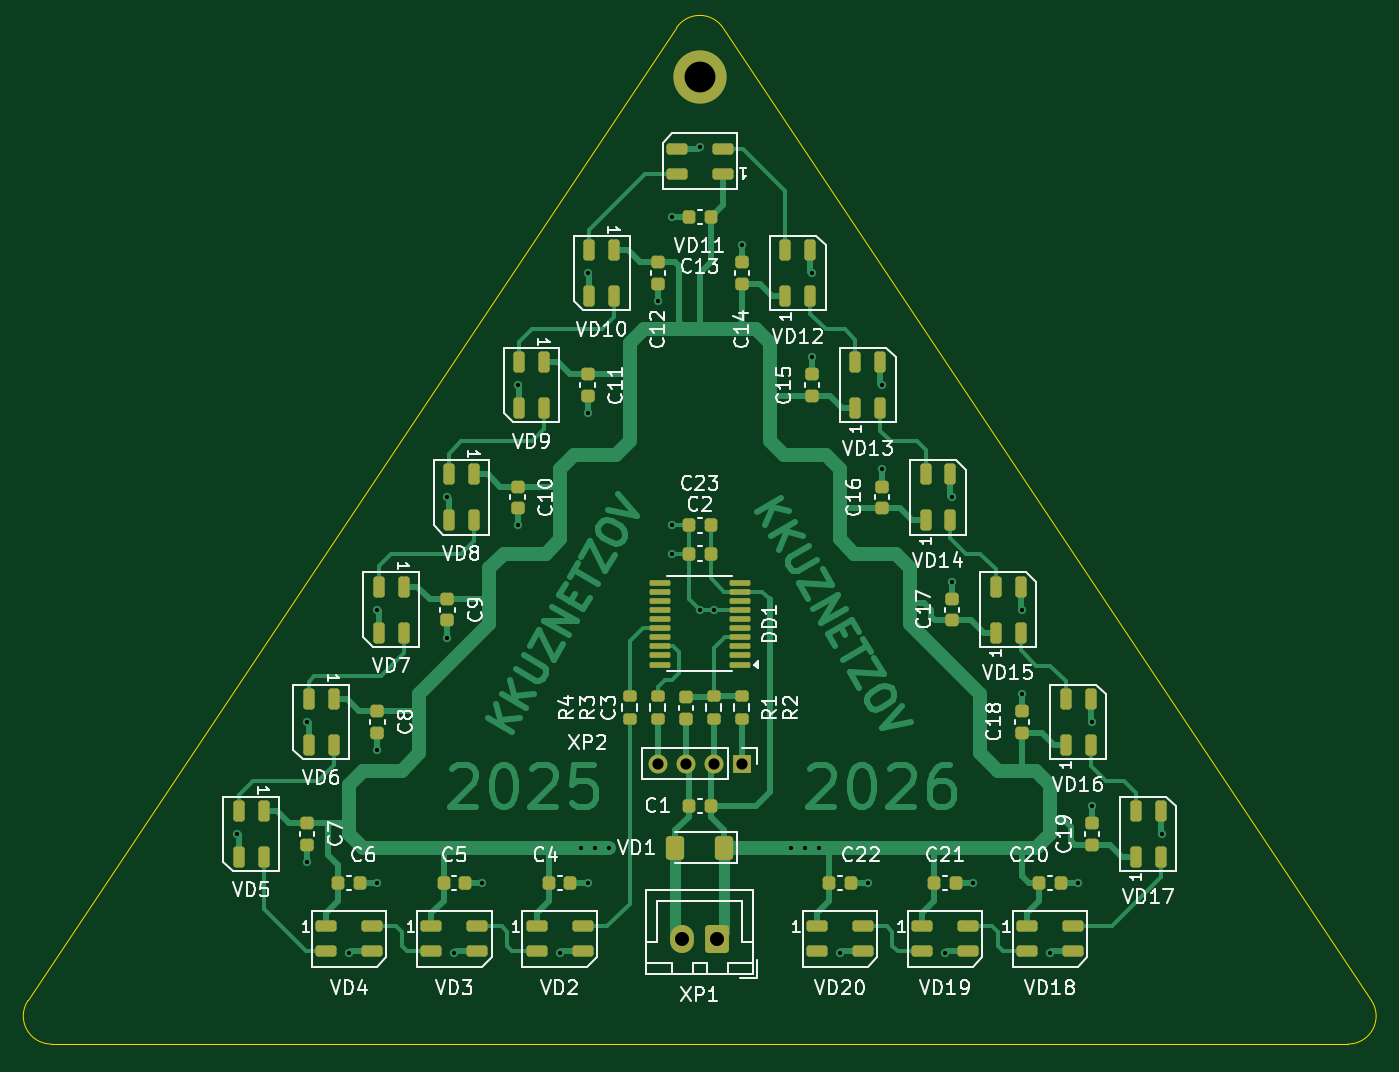
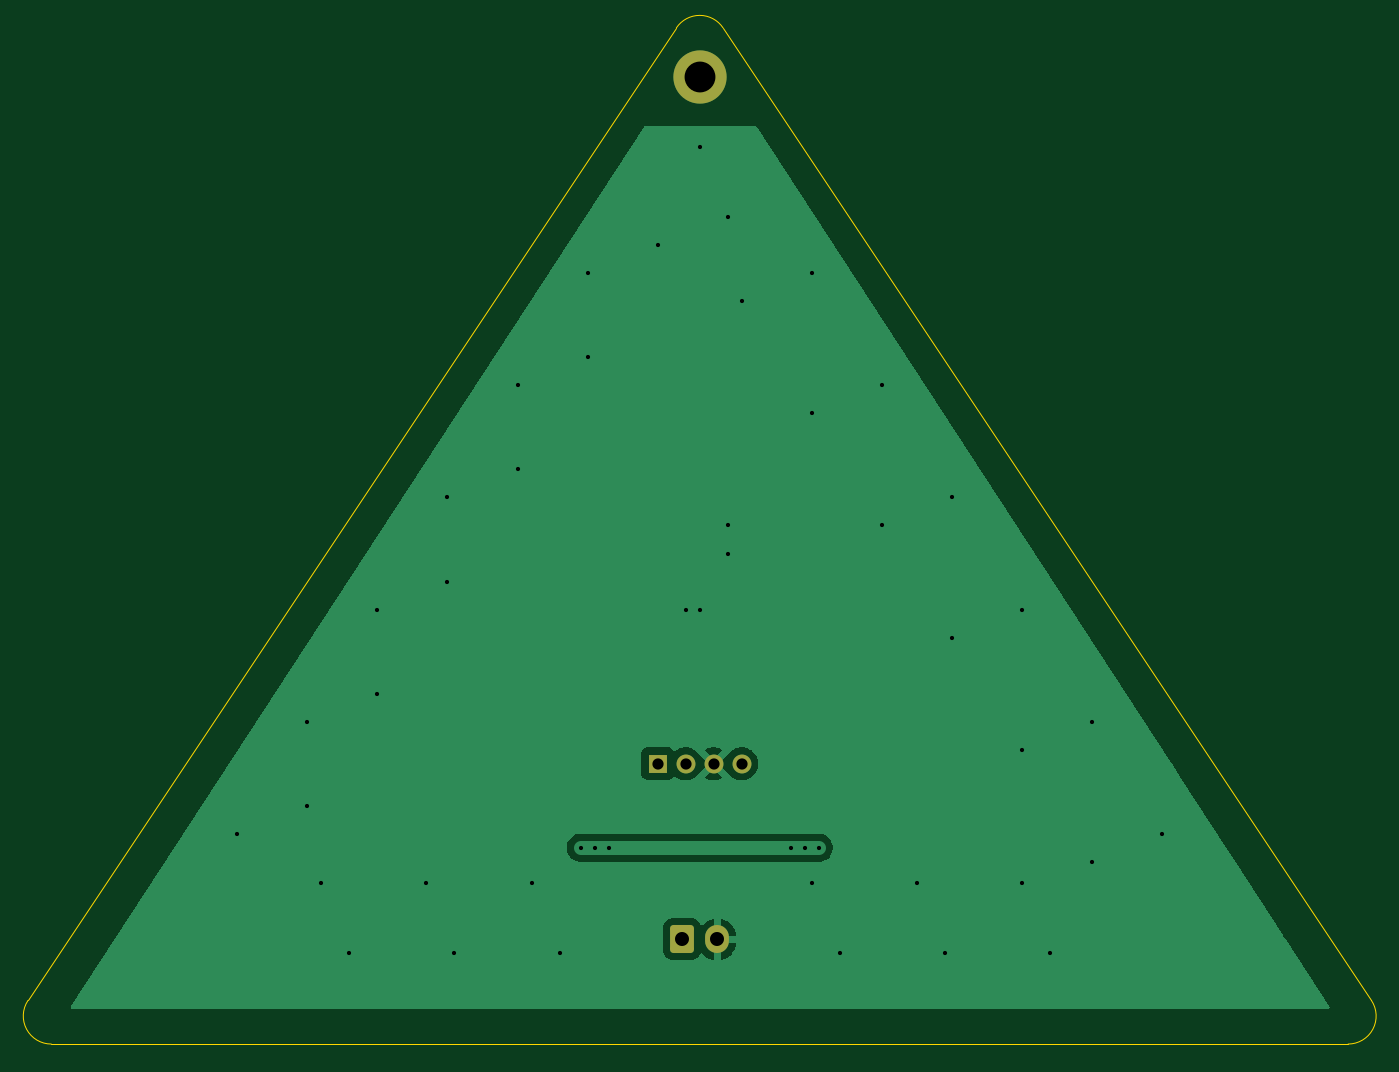
Circuit board: 9 layer files. Board 95.9 x 72.5 mm.
- bottom_copper: CHRISTMAS_RISC_V.GBL (13962 bytes)
- bottom_silk: CHRISTMAS_RISC_V.GBO (460 bytes)
- bottom_mask: CHRISTMAS_RISC_V.GBS (1470 bytes)
- outline: CHRISTMAS_RISC_V.GKO (889 bytes)
- top_copper: CHRISTMAS_RISC_V.GTL (45509 bytes)
- top_silk: CHRISTMAS_RISC_V.GTO (93958 bytes)
- top_mask: CHRISTMAS_RISC_V.GTS (7626 bytes)
- drill: CHRISTMAS_RISC_V_NPTH.drl (269 bytes)
- drill: CHRISTMAS_RISC_V_PTH.drl (1268 bytes)

=== bottom_copper: CHRISTMAS_RISC_V.GBL (13962 bytes, source omitted) ===
=== bottom_silk: CHRISTMAS_RISC_V.GBO ===
%TF.GenerationSoftware,KiCad,Pcbnew,9.0.5*%
%TF.CreationDate,2025-11-17T06:01:47+03:00*%
%TF.ProjectId,CHRISTMAS_RISC_V,43485249-5354-44d4-9153-5f524953435f,rev?*%
%TF.SameCoordinates,Original*%
%TF.FileFunction,Legend,Bot*%
%TF.FilePolarity,Positive*%
%FSLAX46Y46*%
G04 Gerber Fmt 4.6, Leading zero omitted, Abs format (unit mm)*
G04 Created by KiCad (PCBNEW 9.0.5) date 2025-11-17 06:01:47*
%MOMM*%
%LPD*%
G01*
G04 APERTURE LIST*
G04 APERTURE END LIST*
M02*

=== bottom_mask: CHRISTMAS_RISC_V.GBS (1470 bytes, source withheld) ===
=== outline: CHRISTMAS_RISC_V.GKO ===
%TF.GenerationSoftware,KiCad,Pcbnew,9.0.5*%
%TF.CreationDate,2025-11-17T06:01:47+03:00*%
%TF.ProjectId,CHRISTMAS_RISC_V,43485249-5354-44d4-9153-5f524953435f,rev?*%
%TF.SameCoordinates,Original*%
%TF.FileFunction,Profile,NP*%
%FSLAX46Y46*%
G04 Gerber Fmt 4.6, Leading zero omitted, Abs format (unit mm)*
G04 Created by KiCad (PCBNEW 9.0.5) date 2025-11-17 06:01:47*
%MOMM*%
%LPD*%
G01*
G04 APERTURE LIST*
%TA.AperFunction,Profile*%
%ADD10C,0.050000*%
%TD*%
G04 APERTURE END LIST*
D10*
X197927066Y-146890600D02*
G75*
G02*
X196262966Y-149999971I-1664066J-1109400D01*
G01*
X103737034Y-150000000D02*
G75*
G02*
X102072910Y-146890584I-34J2000000D01*
G01*
X148335900Y-77496151D02*
G75*
G02*
X151664100Y-77496151I1664100J-1109401D01*
G01*
X103737034Y-150000000D02*
X196262966Y-150000000D01*
X197927066Y-146890600D02*
X151664100Y-77496151D01*
X148335900Y-77496151D02*
X102072934Y-146890600D01*
M02*

=== top_copper: CHRISTMAS_RISC_V.GTL (45509 bytes, source omitted) ===
=== top_silk: CHRISTMAS_RISC_V.GTO (93958 bytes, source omitted) ===
=== top_mask: CHRISTMAS_RISC_V.GTS (7626 bytes, source omitted) ===
=== drill: CHRISTMAS_RISC_V_NPTH.drl ===
M48
; DRILL file {KiCad 9.0.5} date 2025-11-17T06:02:19+0300
; FORMAT={-:-/ absolute / metric / decimal}
; #@! TF.CreationDate,2025-11-17T06:02:19+03:00
; #@! TF.GenerationSoftware,Kicad,Pcbnew,9.0.5
; #@! TF.FileFunction,NonPlated,1,2,NPTH
FMAT,2
METRIC
%
G90
G05
M30

=== drill: CHRISTMAS_RISC_V_PTH.drl ===
M48
; DRILL file {KiCad 9.0.5} date 2025-11-17T06:02:19+0300
; FORMAT={-:-/ absolute / metric / decimal}
; #@! TF.CreationDate,2025-11-17T06:02:19+03:00
; #@! TF.GenerationSoftware,Kicad,Pcbnew,9.0.5
; #@! TF.FileFunction,Plated,1,2,PTH
FMAT,2
METRIC
; #@! TA.AperFunction,Plated,PTH,ViaDrill
T1C0.300
; #@! TA.AperFunction,Plated,PTH,ComponentDrill
T2C0.800
; #@! TA.AperFunction,Plated,PTH,ComponentDrill
T3C1.000
; #@! TA.AperFunction,Plated,PTH,ComponentDrill
T4C2.200
%
G90
G05
T1
X117.0Y-135.0
X122.0Y-127.0
X122.0Y-137.0
X125.0Y-143.5
X127.0Y-119.0
X127.0Y-129.0
X127.0Y-138.5
X132.0Y-111.0
X132.0Y-121.0
X132.5Y-143.5
X134.5Y-138.5
X137.0Y-103.0
X137.0Y-113.0
X140.0Y-143.5
X141.5Y-136.0
X142.0Y-95.0
X142.0Y-105.0
X142.0Y-138.5
X142.5Y-136.0
X143.5Y-136.0
X147.0Y-97.0
X148.0Y-91.0
X148.0Y-113.0
X148.0Y-115.0
X150.0Y-86.0
X150.0Y-119.0
X151.0Y-119.0
X153.0Y-93.0
X156.5Y-136.0
X157.5Y-136.0
X158.0Y-95.0
X158.0Y-101.0
X158.5Y-136.0
X160.0Y-143.5
X162.0Y-138.5
X163.0Y-103.0
X163.0Y-109.0
X167.5Y-143.5
X168.0Y-111.0
X168.0Y-117.0
X169.5Y-138.5
X173.0Y-119.0
X173.0Y-125.0
X175.0Y-143.5
X177.0Y-138.5
X178.0Y-127.0
X178.0Y-133.0
X183.0Y-135.0
T2
X147.0Y-130.0
X149.0Y-130.0
X151.0Y-130.0
X153.0Y-130.0
T3
X148.75Y-142.525
X151.25Y-142.525
T4
X150.0Y-81.0
M30

